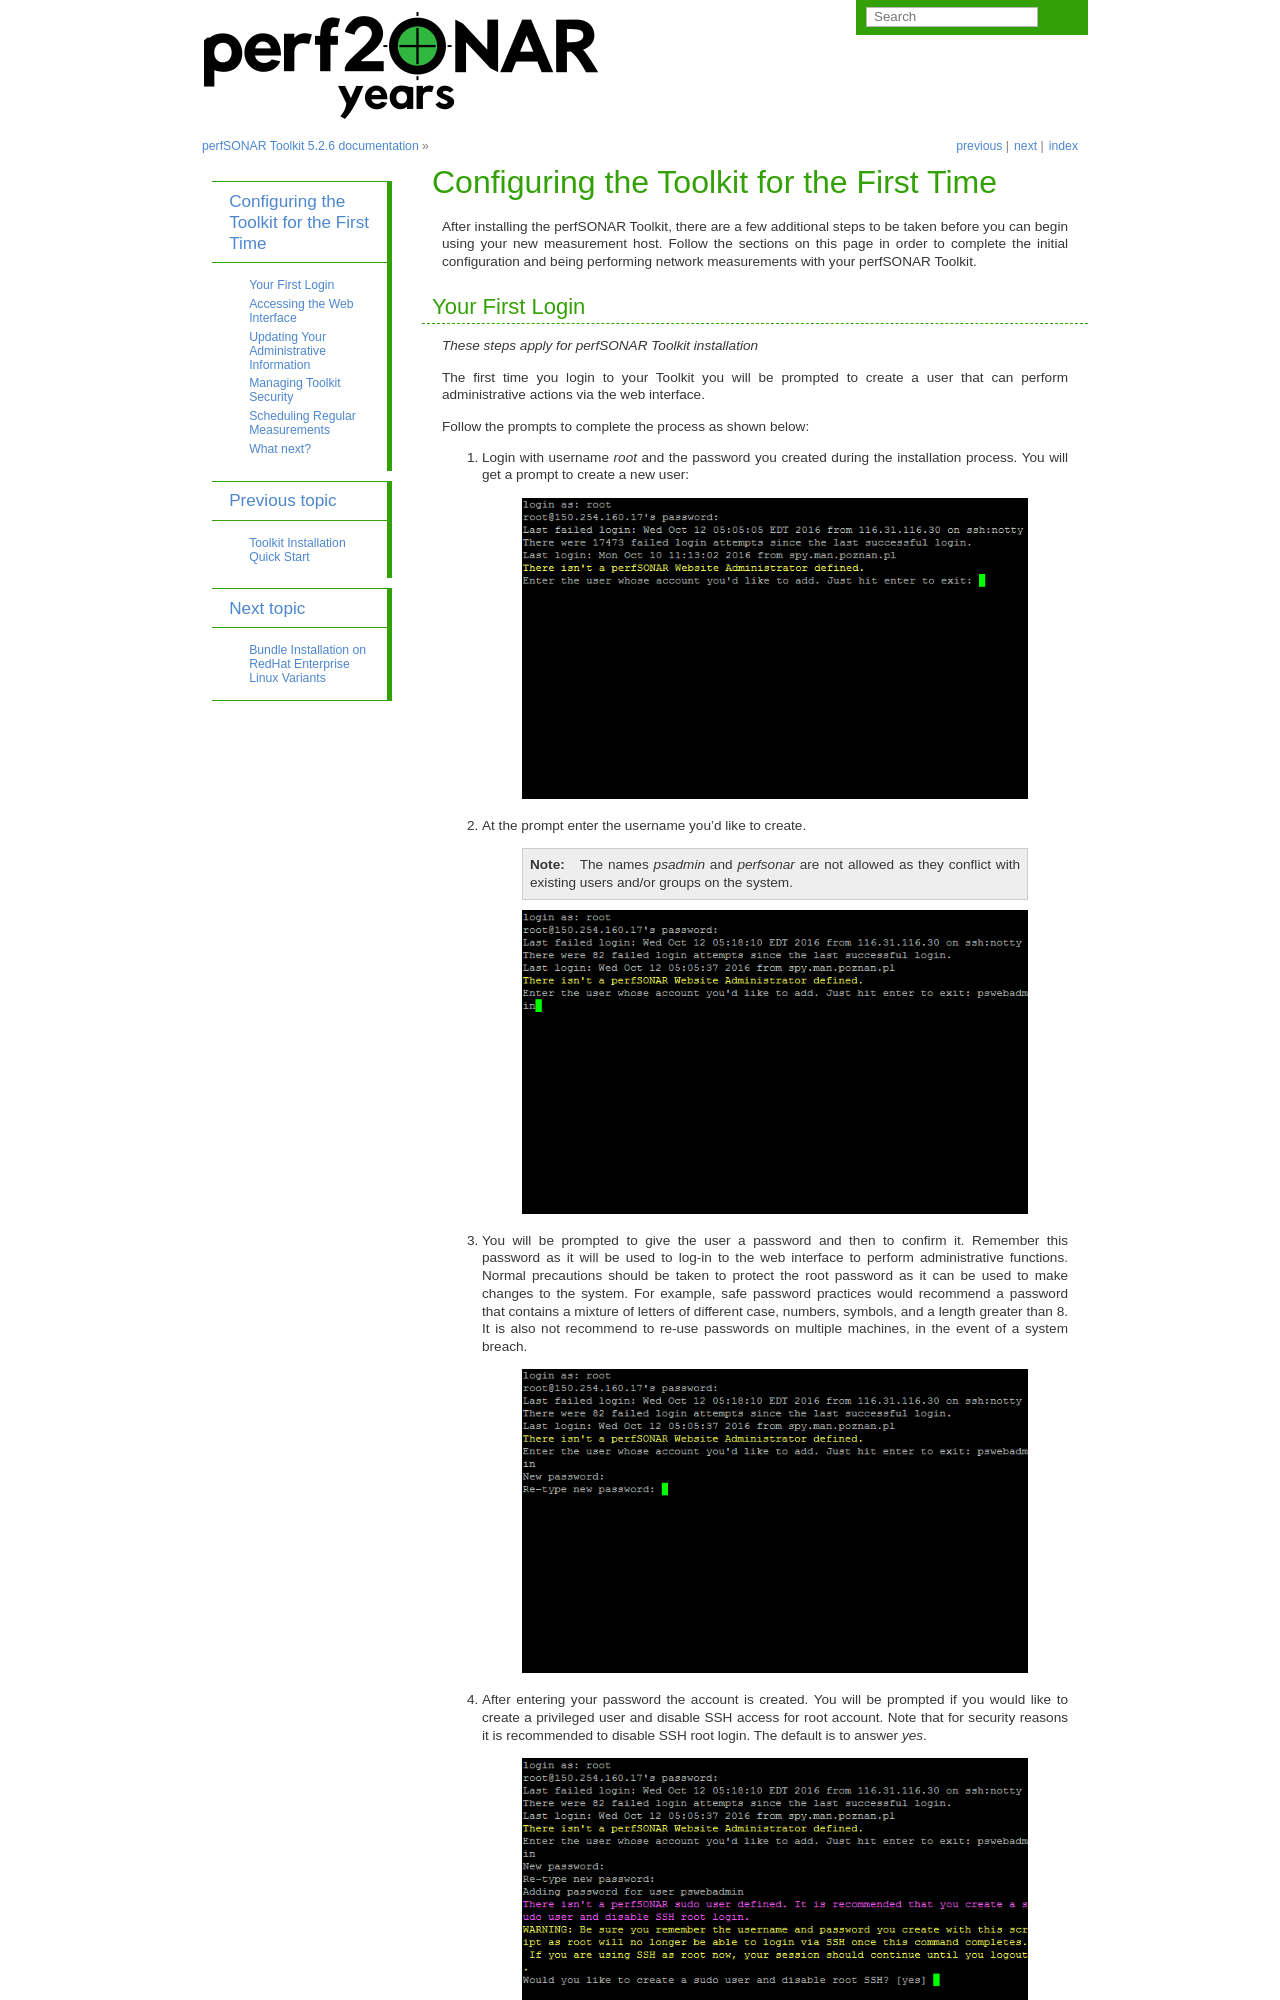

repository: perfsonar/docs · page: install_config_first_time.html · generator: sphinx

******************************************
Configuring the Toolkit for the First Time
******************************************

After installing the perfSONAR Toolkit, there are a few additional steps to be taken before you can begin using your new measurement host. Follow the sections on this page in order to complete the initial configuration and being performing network measurements with your perfSONAR Toolkit.
